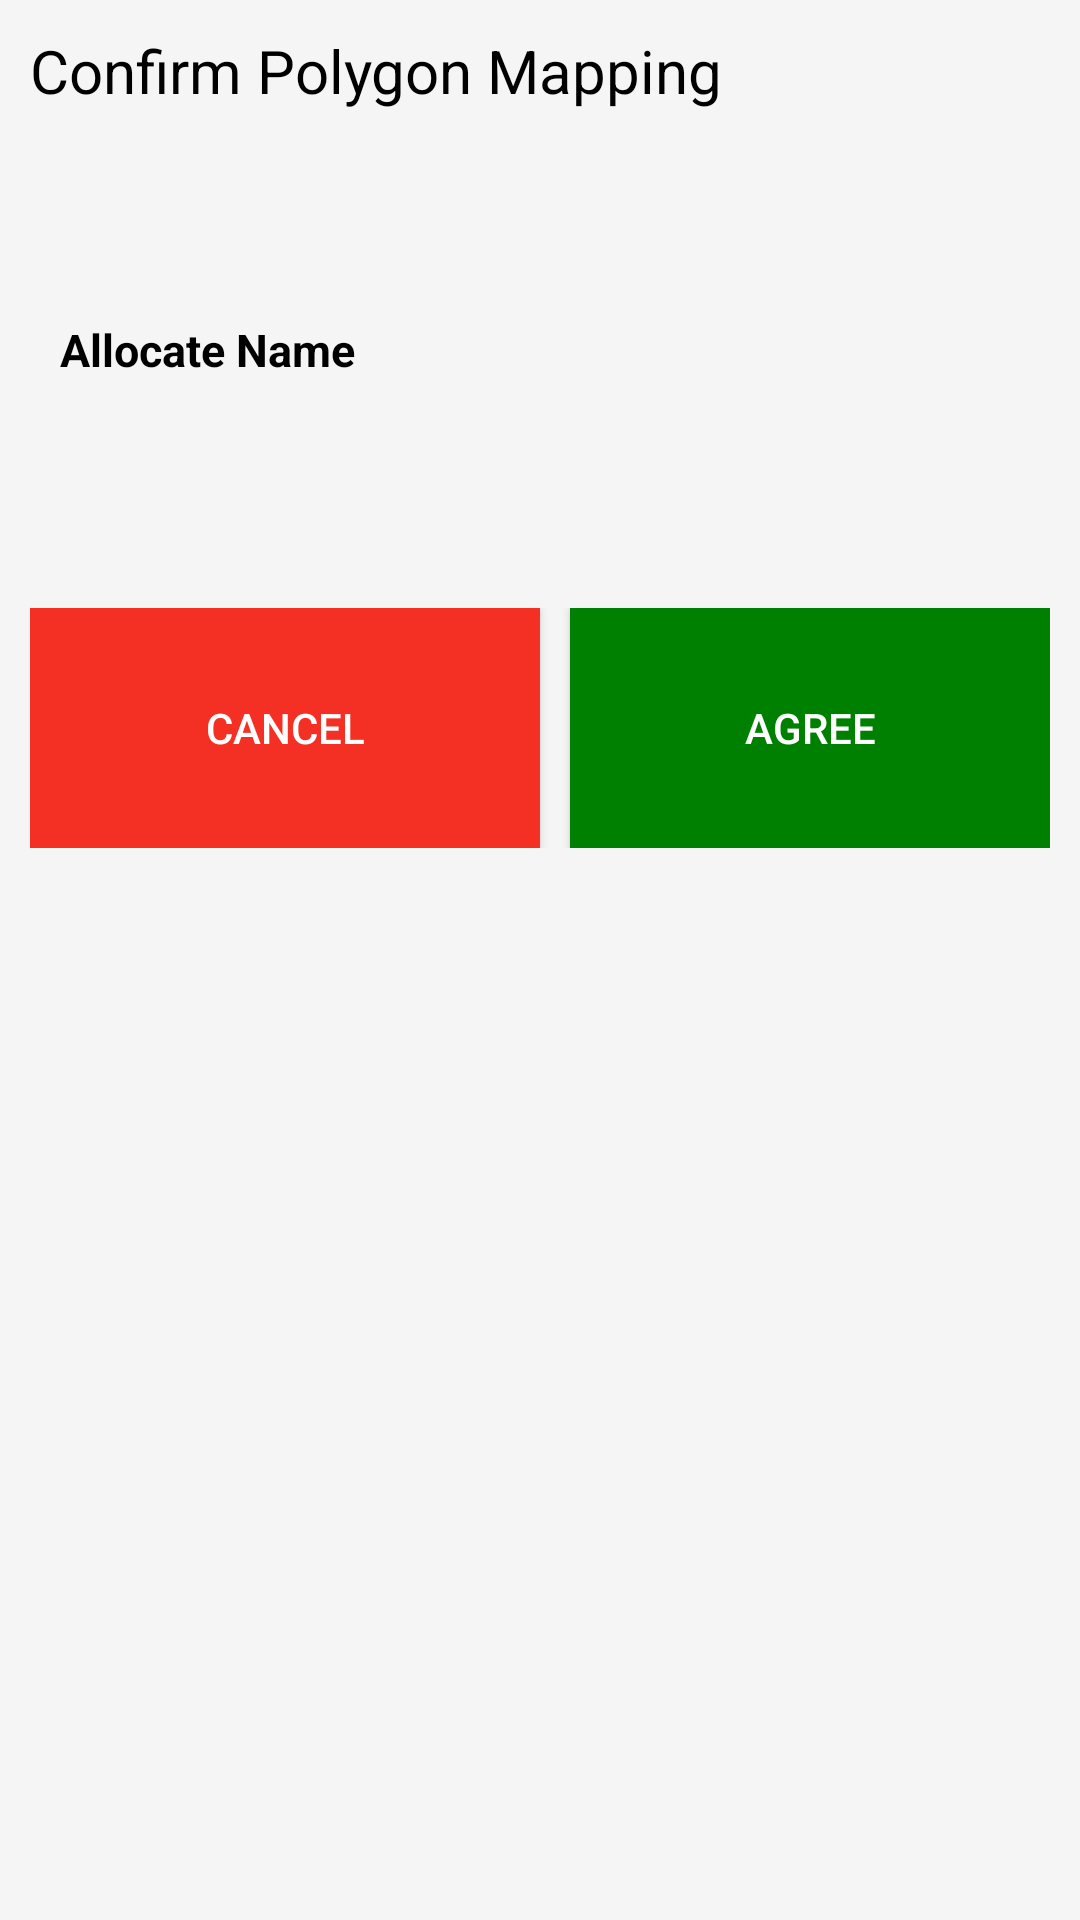

This screen was rendered from an Android layout file. Write that file and the resources it references.
<!-- AndroidManifest.xml: application theme Theme.LiveLocationMapping -->
<!-- res/layout/confirm_mapping.xml -->
<?xml version="1.0" encoding="utf-8"?>
<LinearLayout
    xmlns:android="http://schemas.android.com/apk/res/android"
    android:layout_width="match_parent"
    android:layout_height="wrap_content"
    android:orientation="vertical"
    android:background="@color/whitesmoke"
    android:padding="10dp">

    <TextView
        android:layout_width="wrap_content"
        android:layout_height="wrap_content"
        android:text="Confirm Polygon Mapping"
        android:textSize="20sp"
        android:textColor="@color/black"
        android:id="@+id/textView" />

    <TextView
        android:id="@+id/acerage"
        android:text=""
        android:layout_width="fill_parent"
        android:textStyle="bold"
        android:textColor="@color/black"
        android:layout_marginTop="20dp"
        android:textSize="18sp"
        android:layout_height="wrap_content"
        android:padding="10dp" />


    <RelativeLayout
        android:layout_width="match_parent"
        android:layout_height="wrap_content"
        android:layout_margin="5dp">

        <TextView
            android:id="@+id/infru_name_txt"
            android:layout_width="wrap_content"
            android:layout_height="wrap_content"
            android:layout_alignParentTop="true"
            android:layout_marginLeft="5dp"
            android:text="Allocate Name"
            android:textColor="@android:color/black"
            android:textSize="15dp"
            android:textStyle="bold" />

        <EditText
            android:id="@+id/edt_polygon_name"
            android:layout_width="match_parent"
            android:layout_height="50dp"
            android:layout_below="@+id/infru_name_txt"
            android:layout_marginTop="1dp"
            android:layout_weight="1"
            android:background="@drawable/edt_background"
            android:inputType="textCapCharacters"
            android:padding="3dp"
            android:singleLine="true"
            android:textSize="14dp" />

    </RelativeLayout>

    <LinearLayout
        android:layout_width="match_parent"
        android:weightSum="2"
        android:layout_marginTop="20dp"
        android:layout_height="wrap_content">

        <Button
            android:id="@+id/nobutton"
            android:layout_width="match_parent"
            android:text="CANCEL"
            android:layout_weight="1"
            android:background="@color/red"
            android:textColor="@color/white"
            android:layout_height="80dp"/>

        <Button
            android:id="@+id/yesButton"
            android:layout_width="match_parent"
            android:background="@color/green"
            android:text="AGREE"
            android:layout_marginLeft="10dp"
            android:textColor="@color/white"
            android:layout_weight="1"
            android:layout_height="80dp"/>

    </LinearLayout>

</LinearLayout>
<!-- resources referenced by this layout -->
<resources>
  <color name="black">#000</color>
  <color name="green">#008000</color>
  <color name="red">#f43024</color>
  <color name="white">#FFFFFF</color>
  <color name="whitesmoke">#f5f5f5</color>
  <style name="Theme.LiveLocationMapping" parent="Theme.MaterialComponents.DayNight.DarkActionBar">
          
          <item name="colorPrimary">@color/purple_500</item>
          <item name="colorPrimaryVariant">@color/purple_700</item>
          <item name="colorOnPrimary">@color/white</item>
          
          <item name="colorSecondary">@color/teal_200</item>
          <item name="colorSecondaryVariant">@color/teal_700</item>
          <item name="colorOnSecondary">@color/black</item>
          
          <item name="android:statusBarColor">?attr/colorPrimaryVariant</item>
          
      </style>
  <color name="teal_200">#FF03DAC5</color>
  <color name="teal_700">#FF018786</color>
  <!-- not gathered from this repository: default colours our renderer supplied (Android Studio template values) -->
  <color name="purple_500">#FF6200EE</color>
  <color name="purple_700">#FF3700B3</color>
</resources>
